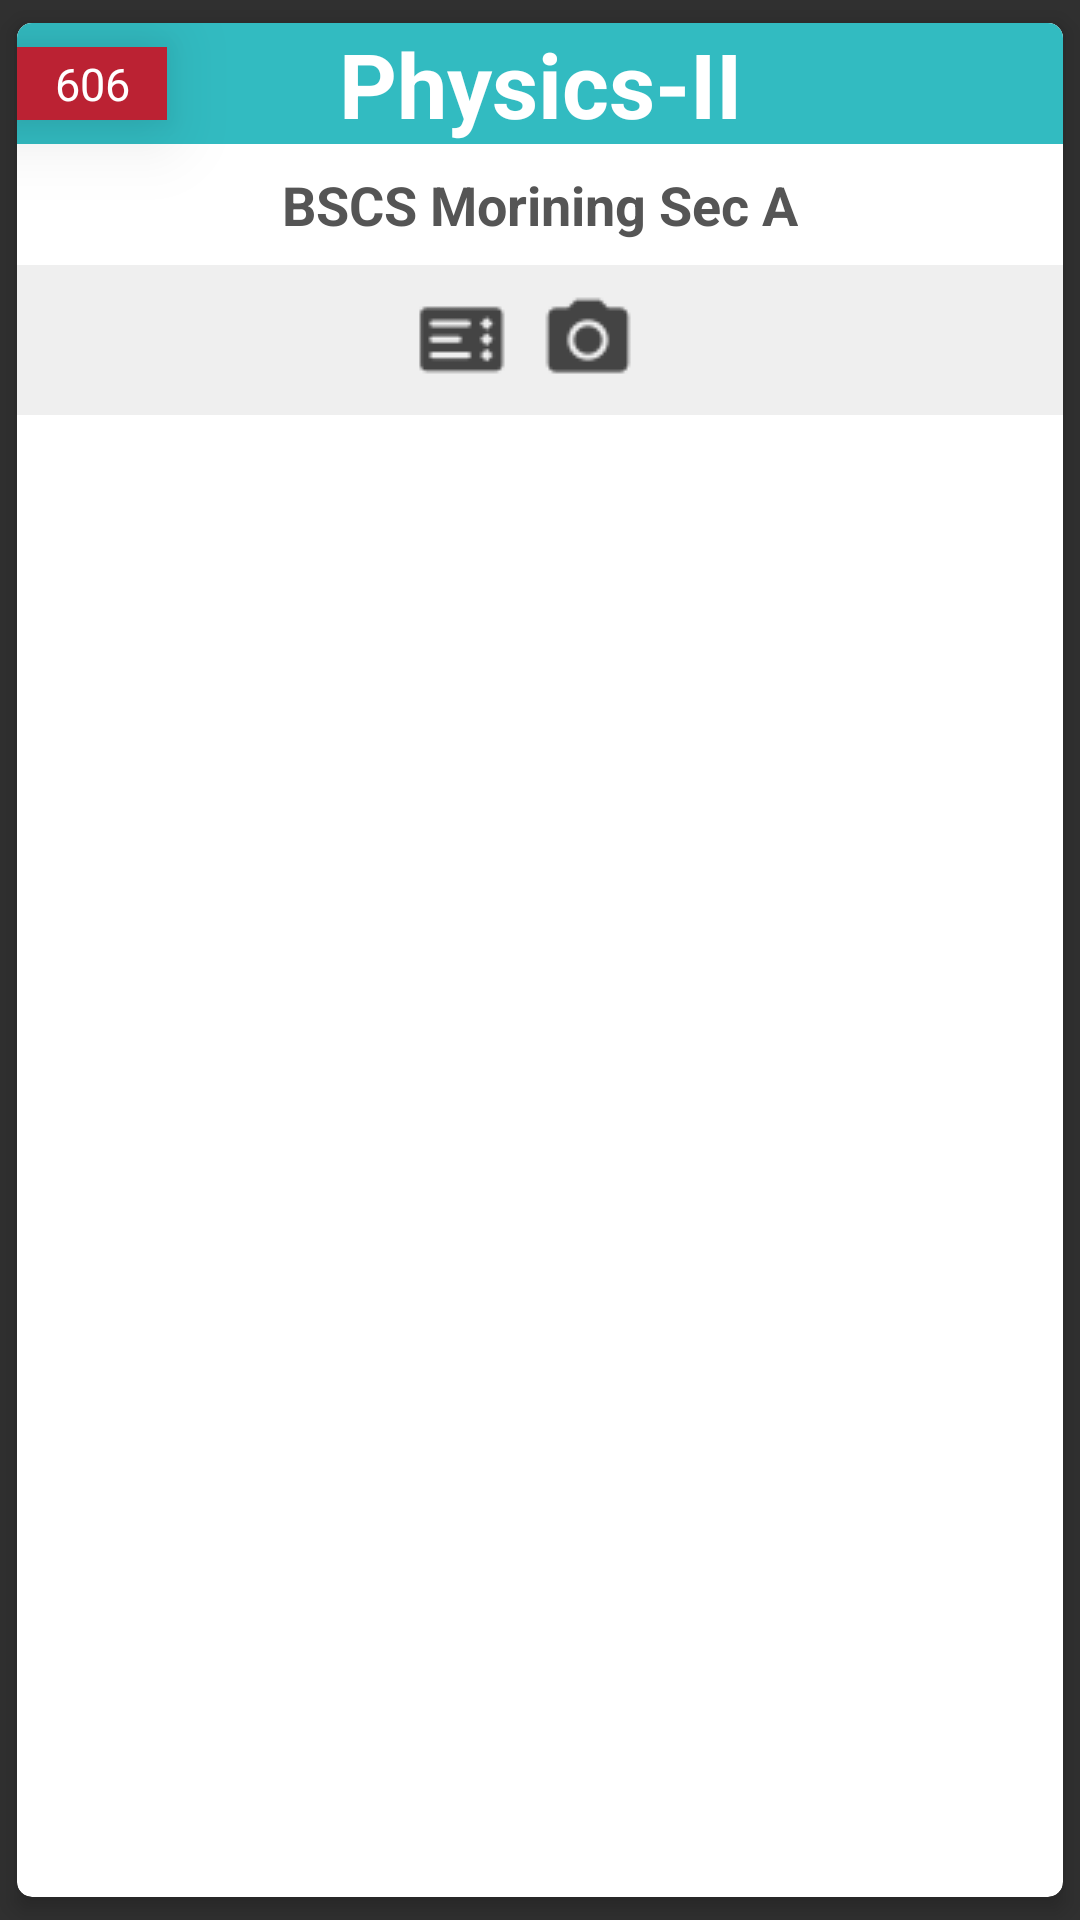

The Android layout XML behind this screen, and the referenced resources:
<!-- AndroidManifest.xml: application theme Theme.AppCompat.NoActionBar -->
<!-- res/layout/classrwitem.xml -->
<?xml version="1.0" encoding="utf-8"?>
<android.support.v7.widget.CardView xmlns:tools="http://schemas.android.com/tools"
    android:id="@+id/cv2"
    android:layout_width="match_parent"
    android:layout_height="wrap_content"
    app:cardCornerRadius="5dp"
    app:cardElevation="4dp"
    app:cardUseCompatPadding="true"
    app:cardBackgroundColor="@color/white"
    xmlns:app="http://schemas.android.com/apk/res-auto"
    xmlns:android="http://schemas.android.com/apk/res/android"
    >

    <android.support.constraint.ConstraintLayout
        android:layout_width="match_parent"
        android:layout_height="wrap_content"
        android:background="#FFFFFF"
        >

        <TextView
            android:id="@+id/tv_courseNo"
            android:layout_width="wrap_content"
            android:layout_height="wrap_content"
            android:layout_marginTop="8dp"
            android:translationZ="16dp"
            android:padding="2dp"
            android:layout_marginBottom="8dp"
            android:background="@color/red_700"
            android:minWidth="50dp"
            android:text="606"
            android:gravity="center"
            android:textColor="@color/white"
            android:textSize="15sp"
            app:layout_constraintBottom_toBottomOf="@+id/cltitle"
            app:layout_constraintStart_toStartOf="@+id/cltitle"
            app:layout_constraintTop_toTopOf="parent" />


        <TextView
            android:id="@+id/cltitle"
            android:layout_width="match_parent"
            android:layout_height="wrap_content"
            android:background="@color/logocolor"
            android:textColor="@color/white"
            android:text="Physics-II"
            android:textAlignment="center"
            android:textSize="30sp"
            android:textStyle="bold"
            app:layout_constraintEnd_toEndOf="parent"
            app:layout_constraintStart_toStartOf="parent"
            app:layout_constraintTop_toTopOf="parent" />


        <TextView
            android:id="@+id/clteachername"
            android:layout_width="wrap_content"
            android:layout_height="wrap_content"
            android:layout_marginStart="8dp"
            android:layout_marginTop="8dp"
            android:layout_marginEnd="8dp"
            android:layout_marginBottom="8dp"
            android:text="BSCS Morining Sec A"
            android:textColor="#555"
            android:textSize="18sp"
            android:textStyle="bold"
            app:layout_constraintTop_toBottomOf="@id/cltitle"
            app:layout_constraintEnd_toEndOf="parent"
            app:layout_constraintStart_toStartOf="parent"
            app:layout_constraintBottom_toTopOf="@+id/linearLayout2"/>

        <LinearLayout
            android:id="@+id/linearLayout2"
            android:layout_width="match_parent"
            android:layout_height="50dp"
            android:background="#efefef"
            android:gravity="center_horizontal"
            android:orientation="horizontal"
            android:padding="10dp"
            app:layout_constraintTop_toBottomOf="@+id/clteachername"
            app:layout_constraintBottom_toBottomOf="parent"
            app:layout_constraintEnd_toEndOf="parent"
            app:layout_constraintStart_toStartOf="parent">

            <android.support.v7.widget.AppCompatImageButton

                android:id="@+id/iv_report"
                android:layout_width="wrap_content"
                android:layout_height="match_parent"
                android:layout_marginEnd="10dp"
                android:background="@android:color/transparent"
                android:clickable="true"
                android:focusable="true"
                android:src="@drawable/icons_report"
                android:tint="@color/grey_700" />

            <android.support.v7.widget.AppCompatImageButton
                android:id="@+id/iv_camera"
                android:layout_width="wrap_content"
                android:layout_height="match_parent"
                android:layout_marginEnd="10dp"
                android:background="@android:color/transparent"
                android:src="@drawable/icons_camera"
                android:tint="@color/grey_700" />

            <android.support.v7.widget.AppCompatImageButton

                android:layout_width="wrap_content"
                android:id="@+id/iv_edit"
                android:layout_height="match_parent"
                android:background="@android:color/transparent"
                android:src="@drawable/icons_edit"
                android:tint="@color/grey_700" />

        </LinearLayout>

    </android.support.constraint.ConstraintLayout>

</android.support.v7.widget.CardView>
<!-- resources referenced by this layout -->
<resources>
  <color name="grey_700">#444</color>
  <color name="logocolor">#32bbc1</color>
  <color name="red_700">#B23</color>
  <color name="white">#fff</color>
  <!-- drawable icons_camera: png bitmap (drawable, 502 bytes) -->
  <!-- drawable icons_report: png bitmap (drawable, 480 bytes) -->
</resources>
